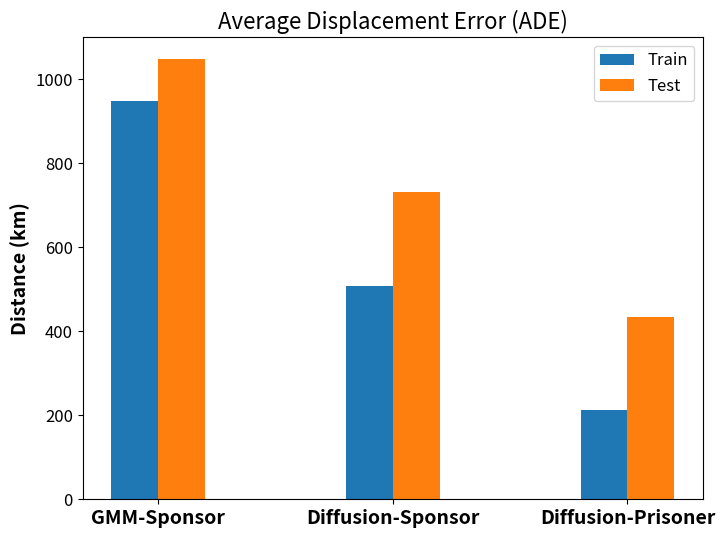
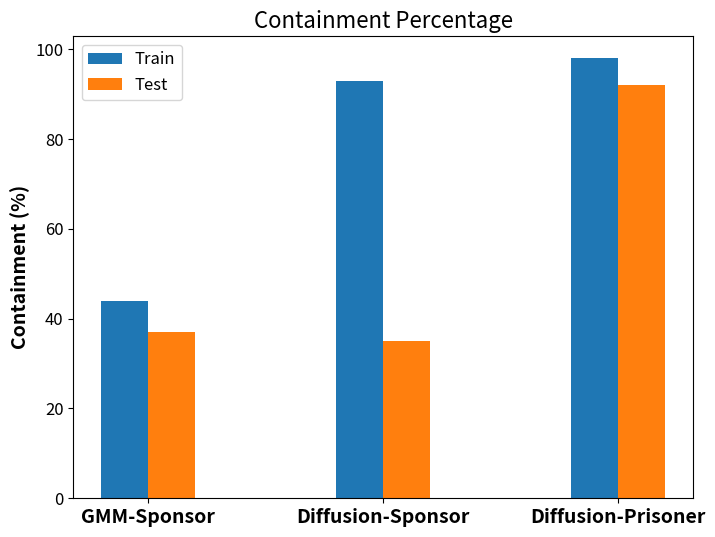

Python code for these plots, in order:
import matplotlib.pyplot as plt
import numpy as np

# Define data as arrays
model_types = ['GMM-Sponsor', 'Diffusion-Sponsor', 'Diffusion-Prisoner']
datasets = ['Sponsor Train Set', 'Sponsor Test Set', 'Sponsor Train Set', 'Sponsor Test Set', 'Prisoner Train Set', 'Prisoner Test Set']
hideout_info = ['No', 'No', 'No', 'No', 'Yes', 'Yes']
ade = [947.56, 1047.93, 507.28, 732.88, 212.43, 434.53]
containment = [44, 37, 93, 35, 98, 92]

width = 0.4

# Create the figure and axis objects for ADE plot
fig1, ax1 = plt.subplots(figsize=(8, 6))

# Create arrays for the x-axis and bar positions
x1 = np.arange(0, len(model_types)*2, 2)

# Create the bar chart for ADE data
# colors = ['tab:blue' if hideout_info[i] == 'No' else 'tab:orange' for i in range(len(hideout_info))]
ax1.bar(x1 - width/2, ade[::2], width=0.4, label='Train')
ax1.bar(x1 + width/2, ade[1::2], width=0.4, label='Test')

# Add labels and legend for ADE plot
ax1.set_title('Average Displacement Error (ADE)', fontsize=16)
ax1.set_ylabel('Distance (km)', fontsize=14, weight='bold')
ax1.tick_params(axis='y', labelsize=12)
ax1.set_xticks(x1)
ax1.set_xticklabels(model_types, fontsize=14, weight='bold')
ax1.legend(fontsize=12)

plt.savefig('ade_comparison.png')

# Create the figure and axis objects for Containment plot
fig2, ax2 = plt.subplots(figsize=(8, 6))

# Create arrays for the x-axis and bar positions
x2= np.arange(0, len(model_types)*2, 2)

# Create the bar chart for containment data
# colors = ['tab:blue' if hideout_info[i] == 'No' else 'tab:orange' for i in range(len(hideout_info))]
ax2.bar(x2 - width/2, containment[::2], width=0.4, label='Train')
ax2.bar(x2 + width/2, containment[1::2], width=0.4,  label='Test')

# Add labels and legend for Containment plot
ax2.set_title('Containment Percentage', fontsize=16)
ax2.set_ylabel('Containment (%)', fontsize=14, weight='bold')
ax2.tick_params(axis='y', labelsize=12)
ax2.set_xticks(x2)
ax2.set_xticklabels(model_types, fontsize=14, weight='bold')
ax2.legend(fontsize=12)

# Show the plots
# plt.show()
plt.savefig('containment_comparison.png')